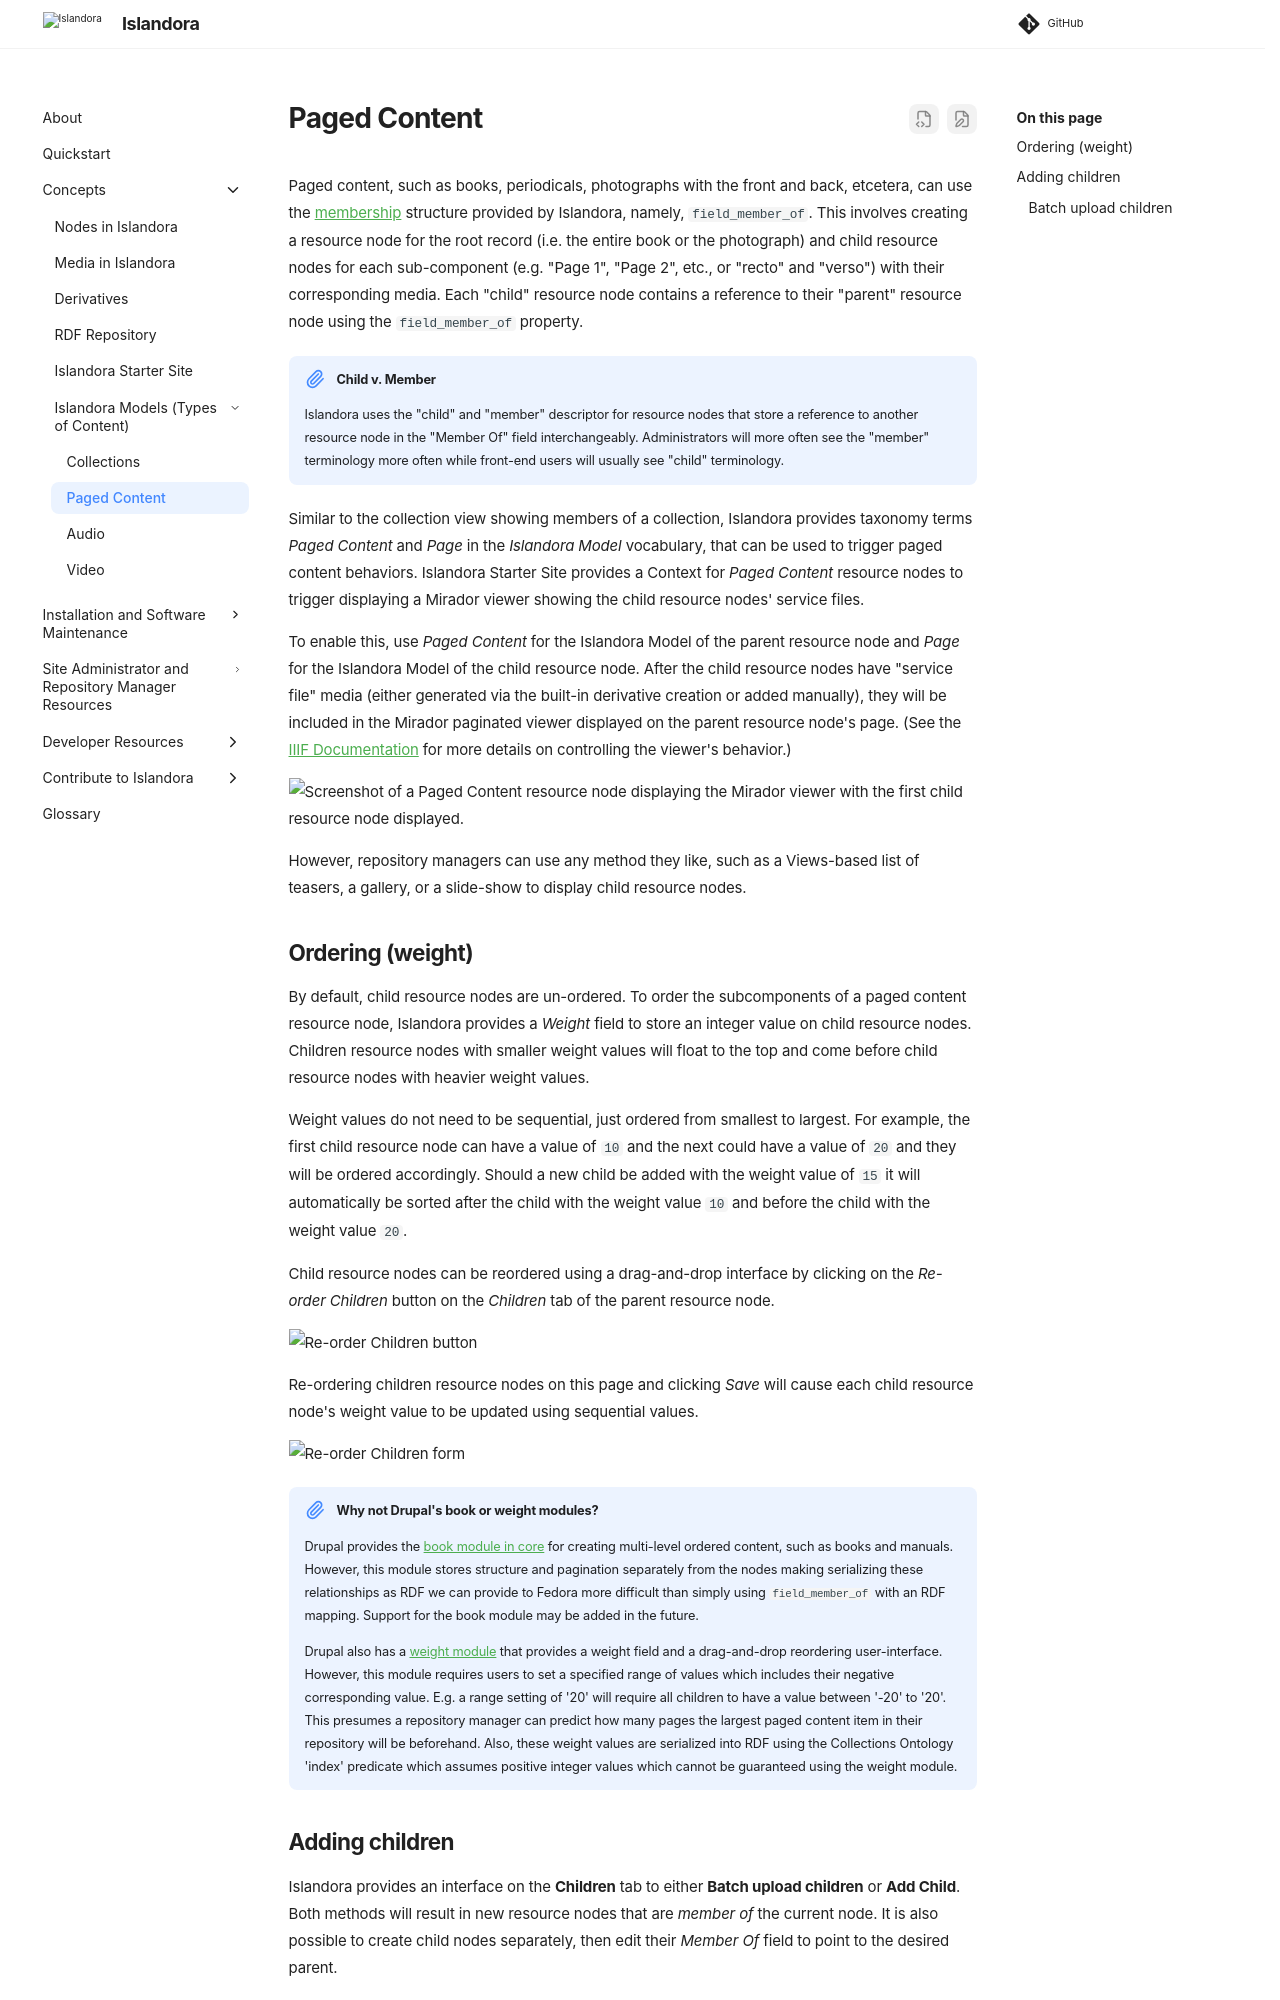

repository: Islandora/documentation · page: pr-preview/pr-2438/user-documentation/paged-content/index.html · generator: mkdocs

# Paged Content

Paged content, such as books, periodicals, photographs with the front and back, etcetera,
 can use the [membership](content-models.md#members) structure provided by Islandora, namely, `field_member_of`.
This involves creating a resource node for the root record (i.e. the entire book or the photograph)
and child resource nodes for each sub-component (e.g. "Page 1", "Page 2", etc., or "recto" and "verso")
with their corresponding media. Each "child" resource node contains a reference to their "parent" resource node
using the `field_member_of` property.

!!! Note "Child v. Member"
    Islandora uses the "child" and "member" descriptor for resource nodes that
    store a reference to another resource node in the "Member Of" field interchangeably.
    Administrators will more often see the "member" terminology more often while
    front-end users will usually see "child" terminology.

Similar to the collection view showing members of a collection, Islandora provides
 taxonomy terms _Paged Content_ and _Page_ in the _Islandora Model_ vocabulary,
that can be used to trigger paged
content behaviors. Islandora Starter Site provides a Context for _Paged Content_
resource nodes to trigger displaying a Mirador viewer showing the child
resource nodes' service files.

To enable this, use _Paged Content_ for the Islandora Model of the parent
resource node and _Page_ for the Islandora Model of the child resource node. After the
child resource nodes have "service file" media (either generated via the built-in derivative
creation or added manually), they will be included in the Mirador paginated
viewer displayed on the parent resource node's page.
(See the [IIIF Documentation](iiif.md#using-iiif-in-islandora)
for more details on controlling the viewer's behavior.)

![Screenshot of a Paged Content resource node displaying the Mirador viewer with the first child resource node displayed.](../assets/paged_content_mirador.png)

However, repository managers can use any method they like, such as a Views-based
list of teasers, a gallery, or a slide-show to display child resource nodes.

## Ordering (weight)

By default, child resource nodes are un-ordered. To order the subcomponents of a
paged content resource node, Islandora provides a _Weight_ field to store an
integer value on  child resource nodes.
Children resource nodes with smaller weight values will float to the top and come
before child resource nodes with heavier weight values.

Weight values do not need
to be sequential, just ordered from smallest to largest. For example, the first
child resource node can have a value of `10` and the next could have a value of
`20` and they will be ordered accordingly. Should a new child be added with the
weight value of `15` it will automatically be sorted after the child with the
weight value `10` and before the child with the weight value `20`.

Child resource nodes can be reordered using a drag-and-drop interface by clicking
on the _Re-order Children_ button on the _Children_ tab of the parent resource node.

![Re-order Children button](../assets/paged_content_reorder_children_button.png)

Re-ordering children resource nodes on this page and clicking _Save_ will cause
each child resource node's weight value to be updated using sequential values.

![Re-order Children form](../assets/paged_content_reorder_children_form.png)

!!! note "Why not Drupal's book or weight modules?"
    Drupal provides the [book module in core](https://www.drupal.org/docs/8/core/modules/book)
    for creating multi-level ordered content, such as books and manuals.
    However, this module stores structure and pagination separately from the nodes making serializing
    these relationships as RDF we can provide to Fedora more difficult than simply using `field_member_of`
    with an RDF mapping. Support for the book module may be added in the future.

    Drupal also has a [weight module](https://www.drupal.org/project/weight)
    that provides a weight field and a drag-and-drop
    reordering user-interface. However, this module requires users to set a
    specified range of values which includes their negative corresponding value.
    E.g. a range setting of '20' will require all children to have a value between
    '-20' to '20'. This presumes a repository manager can predict how many pages
    the largest paged content item in their repository will be beforehand. Also,
    these weight values are serialized into RDF using the Collections Ontology 'index'
    predicate which assumes positive integer values which cannot be guaranteed
    using the weight module.
